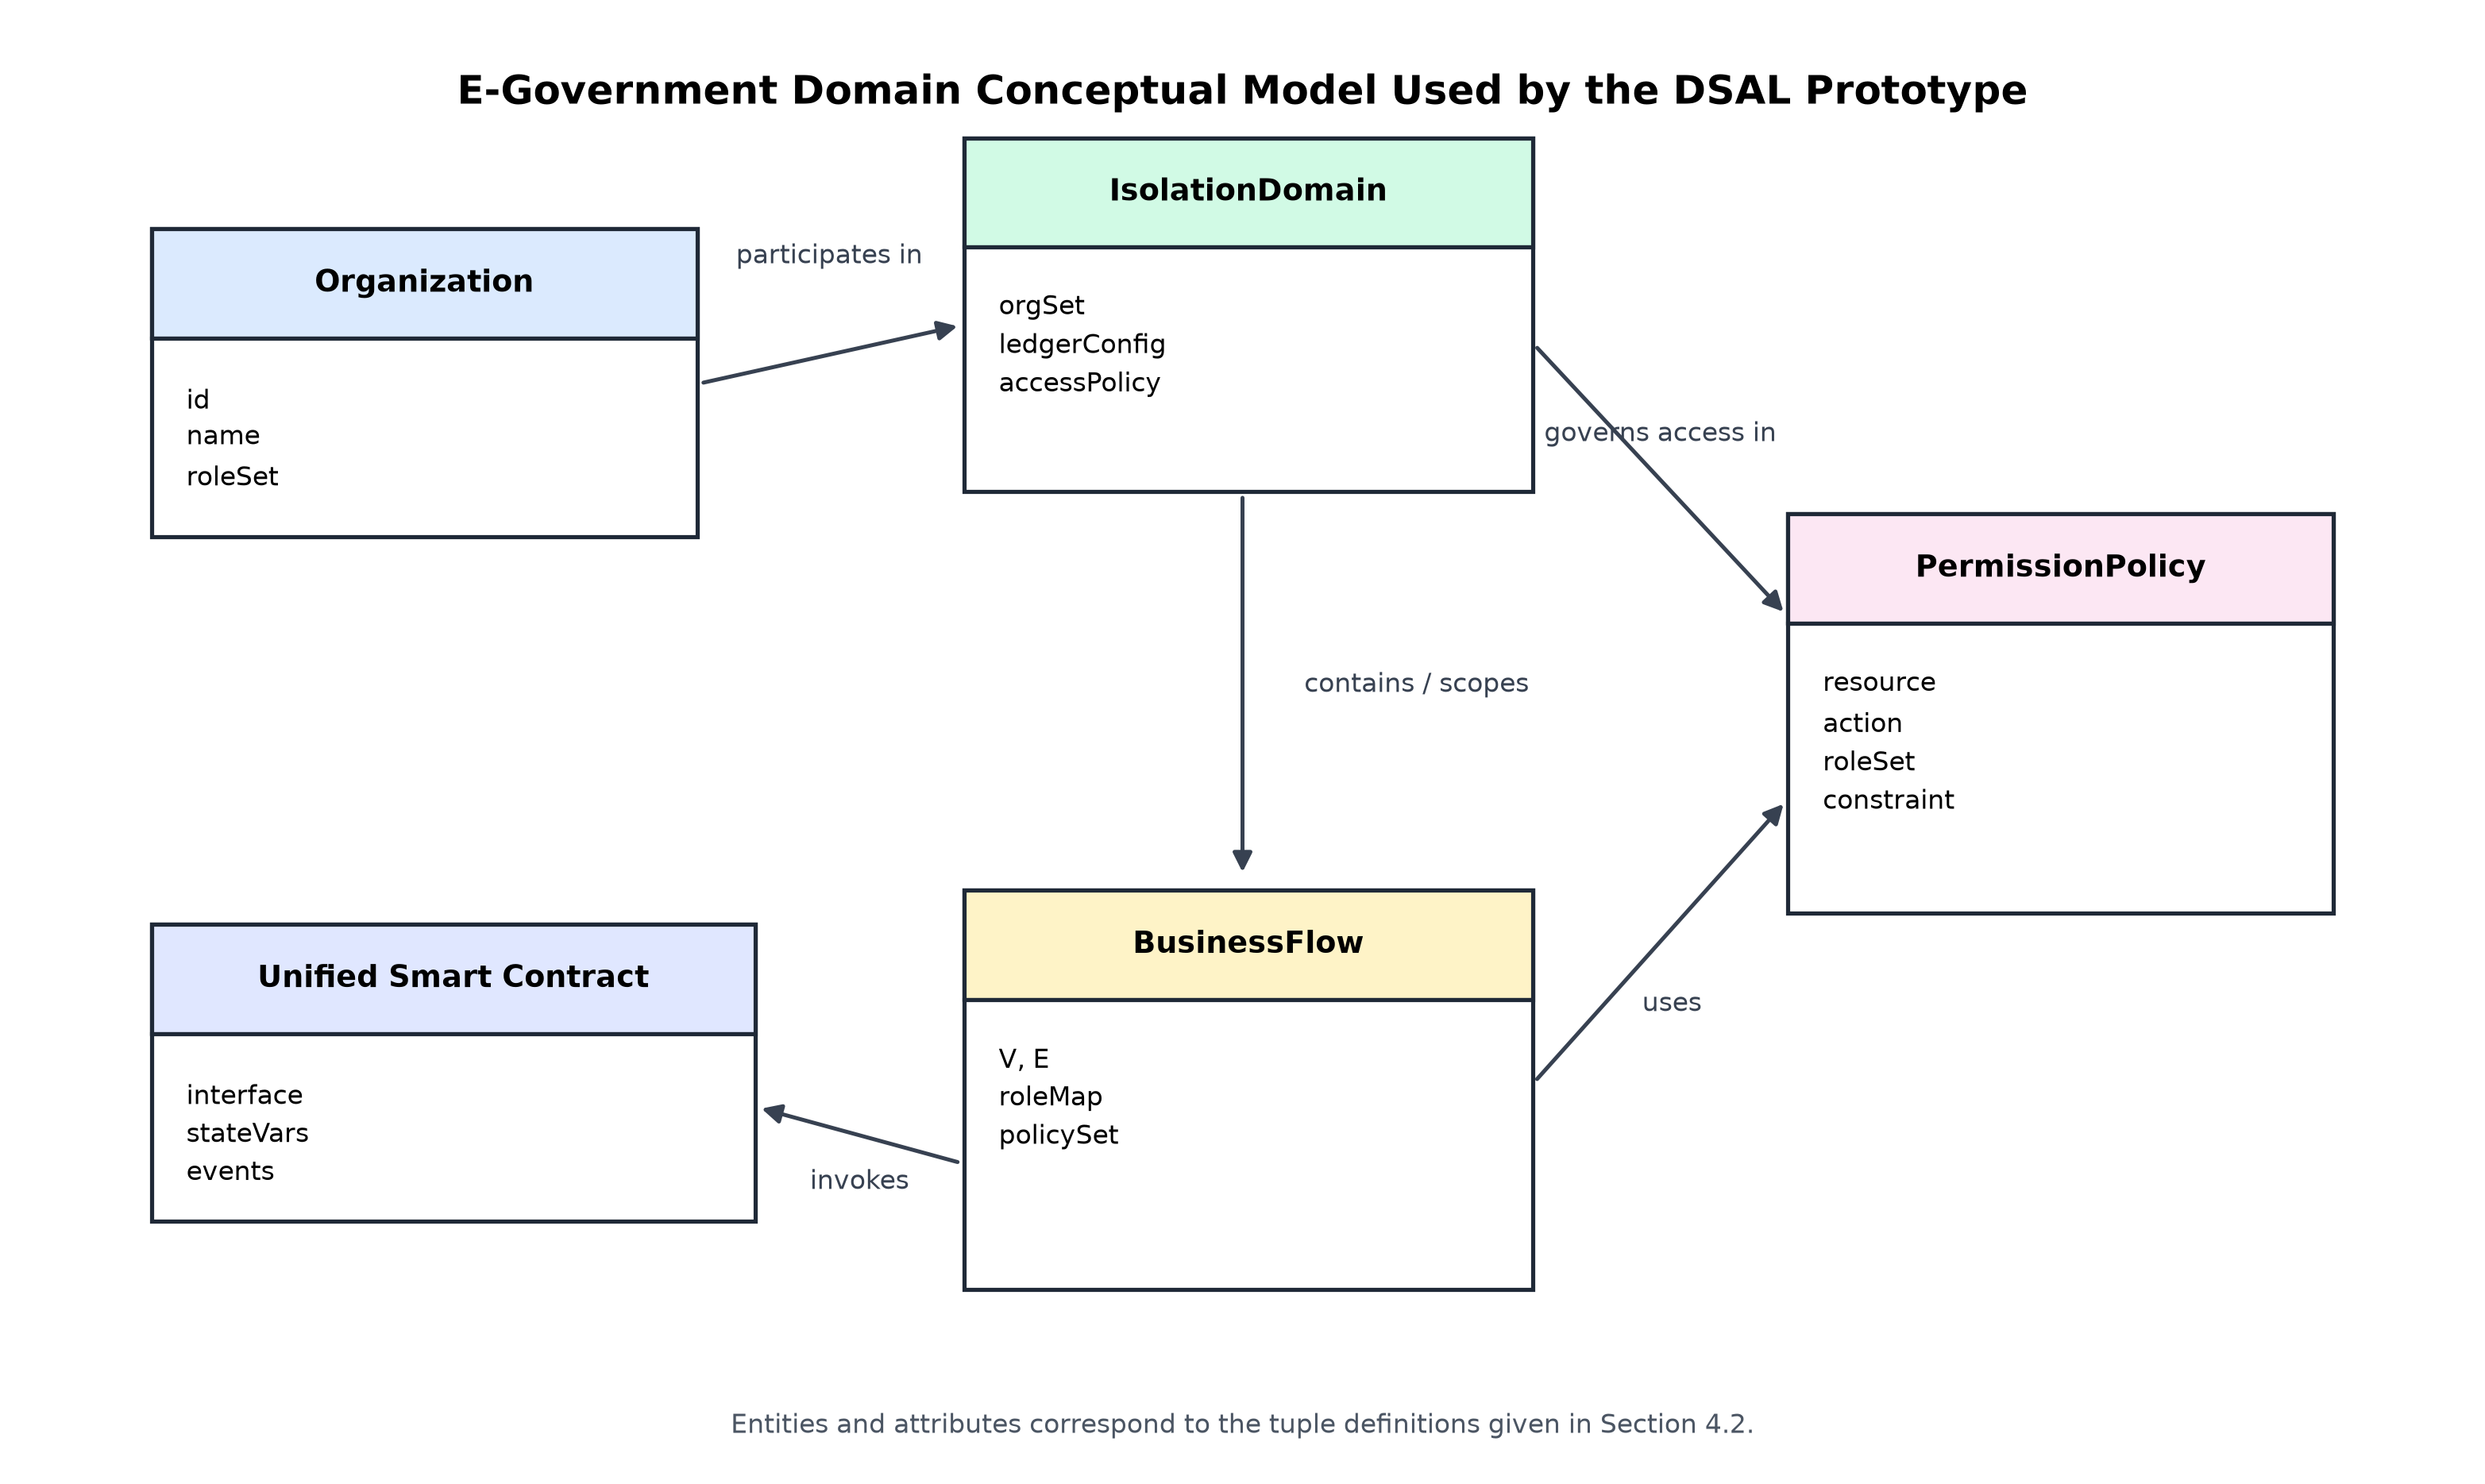

Reproduce this figure in Python.
"""Figure 4. UML class diagram of the e-government domain conceptual model.

Entities and attributes are aligned with the tuple definitions of Section 4.2,
and all five core concepts of that section are represented.
"""
import matplotlib.pyplot as plt
from matplotlib.patches import Rectangle, FancyArrowPatch

plt.rcParams.update({'font.family':'DejaVu Sans','font.size':9})
fig, ax=plt.subplots(figsize=(10.5,6.3)); ax.set_xlim(0,10.5); ax.set_ylim(0,6.3); ax.axis('off')

def klass(x,y,w,h,name,attrs,color):
    ax.add_patch(Rectangle((x,y),w,h,facecolor='white',edgecolor='#1F2937',linewidth=1.25))
    ax.add_patch(Rectangle((x,y+h-.48),w,.48,facecolor=color,edgecolor='#1F2937',linewidth=1.25))
    ax.text(x+w/2,y+h-.24,name,ha='center',va='center',fontweight='bold',fontsize=9)
    ax.plot([x,x+w],[y+h-.48,y+h-.48],color='#1F2937',lw=1)
    ax.text(x+.15,y+h-.66,'\n'.join(attrs),ha='left',va='top',fontsize=8,linespacing=1.45)

def rel(a,b,label,where):
    ax.add_patch(FancyArrowPatch(a,b,arrowstyle='-|>',mutation_scale=12,lw=1.2,color='#374151'))
    ax.text(where[0],where[1],label,ha='center',va='center',fontsize=8,color='#374151')

klass(.55,4.05,2.35,1.35,'Organization',['id','name','roleSet'],'#DBEAFE')
klass(4.05,4.25,2.45,1.55,'IsolationDomain',['orgSet','ledgerConfig','accessPolicy'],'#D1FAE5')
klass(4.05,.75,2.45,1.75,'BusinessFlow',['V, E','roleMap','policySet'],'#FEF3C7')
klass(7.6,2.4,2.35,1.75,'PermissionPolicy',['resource','action','roleSet','constraint'],'#FCE7F3')
klass(.55,1.05,2.6,1.30,'Unified Smart Contract',['interface','stateVars','events'],'#E0E7FF')

rel((2.9,4.72),(4.05,4.98),'participates in',(3.47,5.28))
rel((5.25,4.25),(5.25,2.55),'contains / scopes',(6.0,3.4))
rel((6.5,1.65),(7.6,2.9),'uses',(7.1,2.0))
rel((6.5,4.9),(7.6,3.7),'governs access in',(7.05,4.5))
rel((4.05,1.30),(3.15,1.55),'invokes',(3.60,1.22))
ax.text(5.25,5.95,'E-Government Domain Conceptual Model Used by the DSAL Prototype',ha='center',fontsize=12,fontweight='bold')
ax.text(5.25,.12,'Entities and attributes correspond to the tuple definitions given in Section 4.2.',ha='center',fontsize=8,color='#4B5563')
plt.tight_layout(); plt.savefig('figure4.png',dpi=300,bbox_inches='tight'); plt.savefig('figure4.pdf',bbox_inches='tight')
